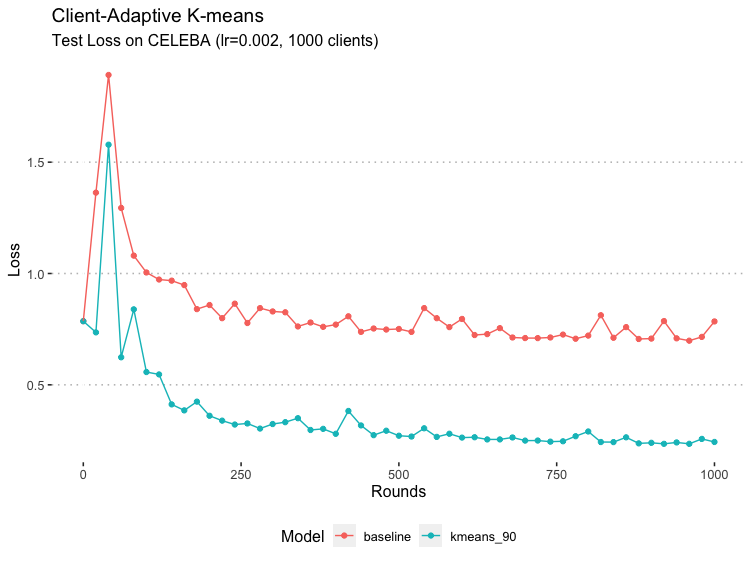

Data behind this chart, as committed beside it:
iter, baseline, kmeans_90
0, 0.7859, 0.7859
20, 1.363, 0.7356
40, 1.892, 1.578
60, 1.294, 0.6237
80, 1.08, 0.839
100, 1.005, 0.5575
120, 0.9729, 0.5467
140, 0.9679, 0.4121
160, 0.948, 0.3853
180, 0.84, 0.4244
200, 0.8584, 0.361
220, 0.7994, 0.3391
240, 0.8645, 0.3216
260, 0.7777, 0.3265
280, 0.8446, 0.3035
300, 0.8296, 0.3239
320, 0.8258, 0.3322
340, 0.7621, 0.3502
360, 0.7798, 0.2972
380, 0.7604, 0.3022
400, 0.7705, 0.2801
420, 0.8078, 0.3826
440, 0.7377, 0.3176
460, 0.753, 0.274
480, 0.7483, 0.2938
500, 0.7509, 0.2713
520, 0.7377, 0.2678
540, 0.8446, 0.3048
560, 0.7993, 0.2661
580, 0.7593, 0.2802
600, 0.7959, 0.2629
620, 0.7237, 0.2646
640, 0.7278, 0.2548
660, 0.7546, 0.2548
680, 0.7126, 0.2636
700, 0.7101, 0.2495
720, 0.7099, 0.2498
740, 0.7126, 0.2448
760, 0.7257, 0.2465
780, 0.707, 0.2692
800, 0.7211, 0.2904
820, 0.8127, 0.2431
840, 0.7113, 0.2427
860, 0.7592, 0.2642
880, 0.706, 0.2371
900, 0.7076, 0.2396
920, 0.7864, 0.235
940, 0.7088, 0.2413
960, 0.6982, 0.235
980, 0.7153, 0.257
1000, 0.7847, 0.2434
